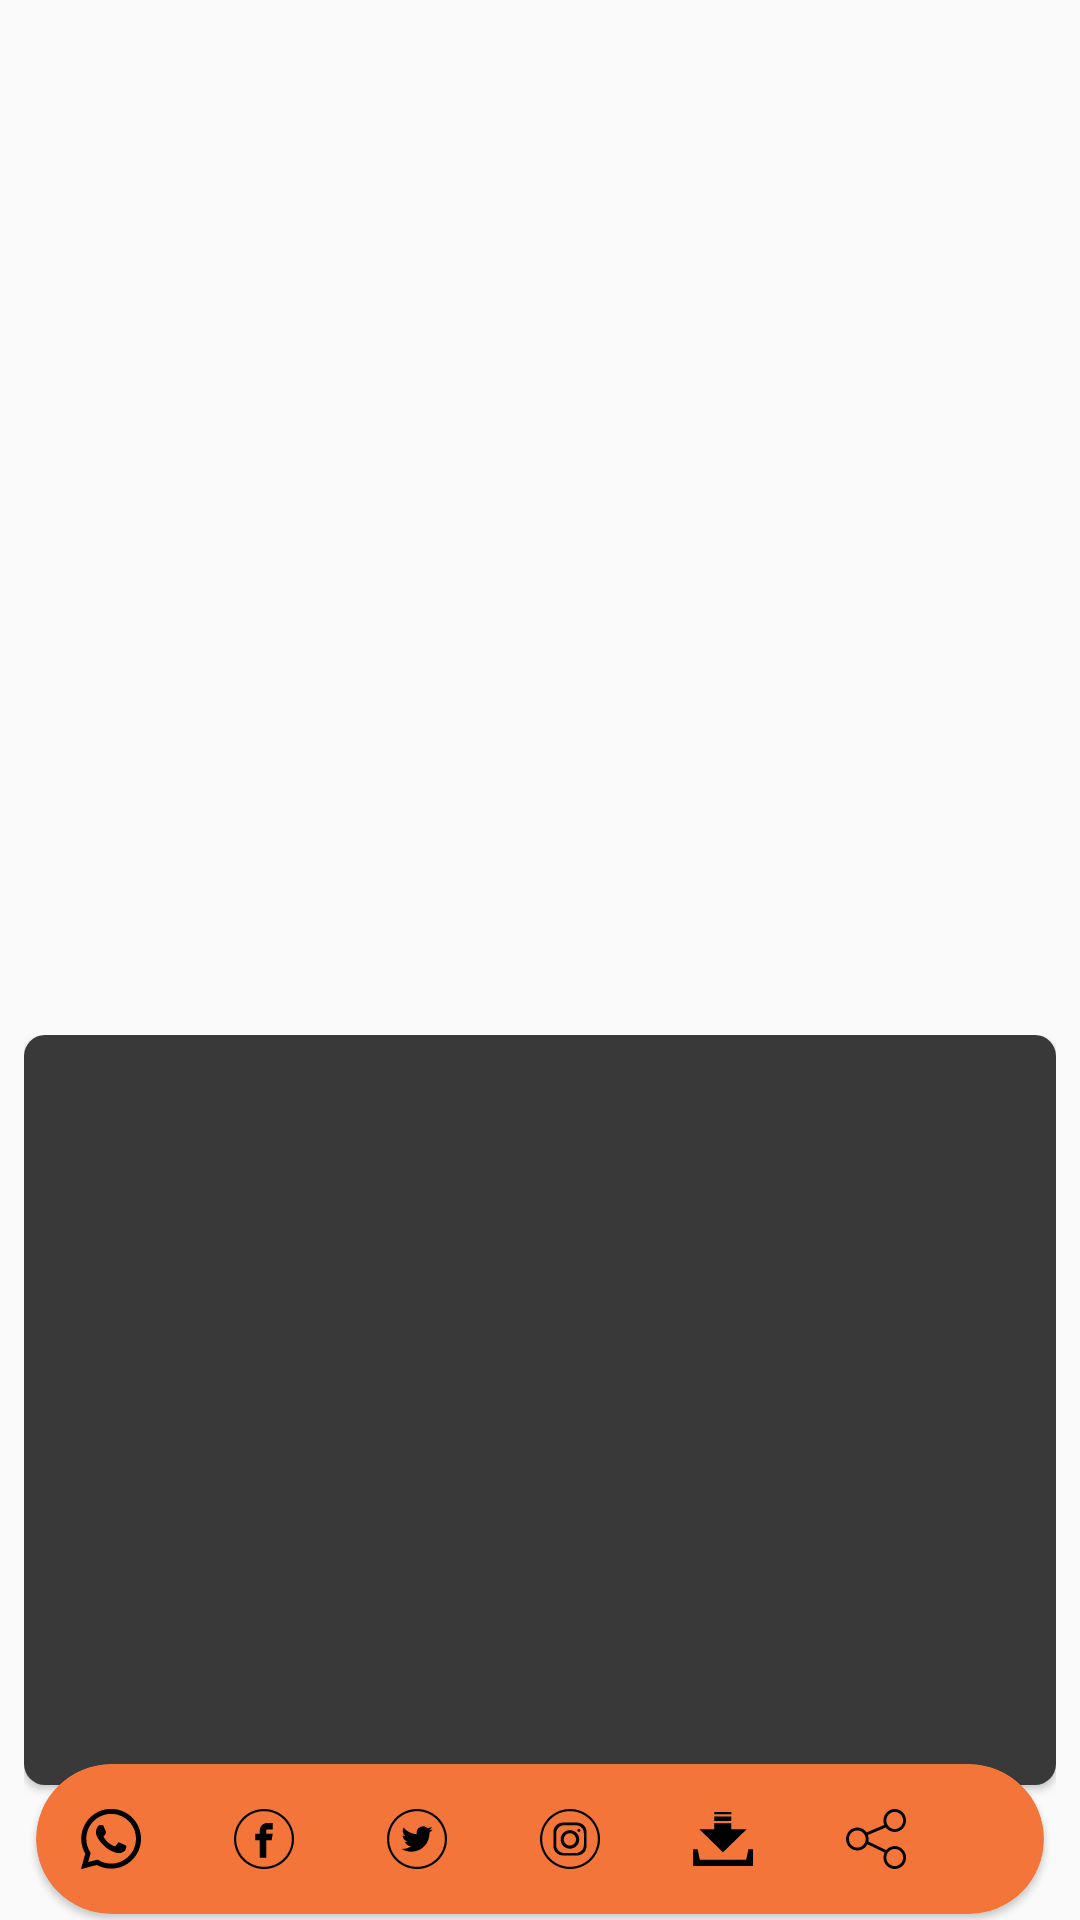

This screen was rendered from an Android layout file. Write that file and the resources it references.
<!-- AndroidManifest.xml: application theme AppTheme -->
<!-- res/layout/custom_text_layout.xml -->
<?xml version="1.0" encoding="utf-8"?>
<RelativeLayout xmlns:android="http://schemas.android.com/apk/res/android"
    xmlns:app="http://schemas.android.com/apk/res-auto"
    android:layout_width="match_parent"
    android:layout_height="wrap_content"
    xmlns:card_view="http://schemas.android.com/tools"
    android:clickable="true"
    android:layout_marginBottom="10dp"
    android:focusable="true">

    <RelativeLayout
        android:layout_width="wrap_content"
        android:layout_height="wrap_content"
        android:layout_alignParentBottom="true"
        android:layout_centerHorizontal="true"
        android:layout_marginStart="8dp"
        android:layout_marginEnd="8dp"
        android:divider="@android:color/transparent">

        <androidx.cardview.widget.CardView
            android:id="@+id/cardView"
            android:layout_width="match_parent"
            android:layout_height="wrap_content"
            android:layout_centerHorizontal="true"
            android:layout_marginBottom="45dp"
            android:clipChildren="false"
            android:clipToPadding="false"
            android:divider="@android:color/transparent"
            android:dividerHeight="0.0px"
            app:cardCornerRadius="7dp"
            app:cardElevation="1.5dp"
            app:cardPreventCornerOverlap="false">

            <RelativeLayout
                android:layout_width="match_parent"
                android:layout_height="match_parent">

                <TextView
                    android:id="@+id/TextWish"
                    android:layout_width="match_parent"
                    android:layout_height="250dp"
                    android:background="@color/black"
                    android:fontFamily="@font/regular"
                    android:gravity="center"
                    android:padding="10dp"
                    android:textColor="@color/white"
                    android:textSize="18sp" />


            </RelativeLayout>
        </androidx.cardview.widget.CardView>

    </RelativeLayout>


    <RelativeLayout
        android:layout_width="match_parent"
        android:layout_height="wrap_content"
        android:layout_alignParentBottom="true">
        <androidx.cardview.widget.CardView
            android:layout_width="match_parent"
            android:layout_height="50dp"
            android:layout_marginBottom="2dp"
            app:cardCornerRadius="40dp"
            android:layout_marginLeft="12dp"
            android:layout_marginRight="12dp"
            app:cardElevation="1.5dp"
            android:divider="@android:color/transparent"
            android:dividerHeight="0.0px"
            android:clipToPadding="false"
            android:clipChildren="false"
            app:cardBackgroundColor="#f3753a"
            app:cardPreventCornerOverlap="false">

            <LinearLayout
                android:layout_width="match_parent"
                android:layout_height="wrap_content"
                android:orientation="horizontal"
                android:padding="15dp">

                <ImageView
                    android:id="@+id/whatsapp1"
                    android:layout_width="20dp"
                    android:layout_height="20dp"
                    android:src="@drawable/ic_ws"
                    app:tint="@color/white" />

                <View
                    android:layout_width="0dp"
                    android:layout_height="0dp"
                    android:layout_weight="1" />

                <ImageView
                    android:id="@+id/facebook1"
                    android:layout_width="20dp"
                    android:layout_height="20dp"
                    android:src="@drawable/ic_facebook_round_line"
                    app:tint="@color/white" />

                <View
                    android:layout_width="0dp"
                    android:layout_height="0dp"
                    android:layout_weight="1" />

                <ImageView
                    android:id="@+id/twitter1"
                    android:layout_width="20dp"
                    android:layout_height="20dp"
                    android:src="@drawable/ic_twitter"

                    app:tint="@color/white" />

                <View
                    android:layout_width="0dp"
                    android:layout_height="0dp"
                    android:layout_weight="1" />

                <ImageView
                    android:id="@+id/instagram1"
                    android:layout_width="20dp"
                    android:layout_height="20dp"
                    android:src="@drawable/ic_instagram"
                    app:tint="@color/white" />

                <View
                    android:layout_width="0dp"
                    android:layout_height="0dp"
                    android:layout_weight="1" />

                <ImageView
                    android:id="@+id/download1"
                    android:layout_width="20dp"
                    android:layout_height="20dp"
                    android:src="@drawable/ic_download"
                    app:tint="@color/white" />

                <View
                    android:layout_width="0dp"
                    android:layout_height="0dp"
                    android:layout_weight="1" />

                <ImageView
                    android:id="@+id/share1"
                    android:layout_width="20dp"
                    android:layout_height="20dp"
                    android:src="@drawable/ic_share"
                    app:tint="@color/white" />

                <View
                    android:layout_width="0dp"
                    android:layout_height="0dp"
                    android:layout_weight="1" />


            </LinearLayout>
        </androidx.cardview.widget.CardView>
    </RelativeLayout>
</RelativeLayout>
<!-- resources referenced by this layout -->
<resources>
  <color name="black">#393939</color>
  <color name="white">#FFFFFF</color>
  <!-- drawable ic_download (drawable) -->
  <vector xmlns:android="http://schemas.android.com/apk/res/android"
      android:width="64dp"
      android:height="64dp"
      android:viewportWidth="640"
      android:viewportHeight="640">
    <path
        android:fillColor="#FF000000"
        android:pathData="M68.162,216.841h159.274v-64.832L407.06,152.009v64.832h163.892L319.728,461.285 68.162,216.841zM320,540.987l247.468,-0.709 23.658,-112.017 48.875,1.607v178.939L0,608.807v-178.94l48.886,-1.606 23.658,112.017 247.456,0.709zM227.436,31.182L407.06,31.182v24.083L227.436,55.265L227.436,31.182zM227.436,79.726L407.06,79.726v49.146L227.436,128.872L227.436,79.726z"
        android:fillType="evenOdd"/>
  </vector>
  <!-- drawable ic_facebook_round_line (drawable) -->
  <vector xmlns:android="http://schemas.android.com/apk/res/android"
      android:width="200dp"
      android:height="200dp"
      android:viewportWidth="3333"
      android:viewportHeight="3333">
    <path
        android:fillColor="#FF000000"
        android:pathData="M1667,0c460,0 877,187 1179,488 302,302 488,718 488,1179 0,460 -187,877 -488,1179 -302,302 -718,488 -1179,488 -460,0 -877,-187 -1179,-488C186,2544 0,2128 0,1667c0,-460 187,-877 488,-1179C790,186 1206,0 1667,0zM1848,1137h301L2149,776h-301c-232,0 -421,189 -421,421v181h-241v361h241v963h361v-963h301l60,-361h-361v-181c0,-33 28,-60 60,-60zM2761,574c-280,-280 -666,-453 -1093,-453S854,294 575,574c-280,280 -453,666 -453,1093s173,814 453,1093c280,280 666,453 1093,453s814,-173 1093,-453c280,-280 453,-666 453,-1093s-173,-814 -453,-1093z"
        android:fillType="nonZero"/>
  </vector>
  <!-- drawable ic_twitter (drawable) -->
  <vector xmlns:android="http://schemas.android.com/apk/res/android"
      android:width="200dp"
      android:height="200dp"
      android:viewportWidth="3333"
      android:viewportHeight="3333">
    <path
        android:fillColor="#FF000000"
        android:pathData="M1667,0c460,0 877,187 1179,488 302,302 488,718 488,1179 0,460 -187,877 -488,1179 -302,302 -718,488 -1179,488 -460,0 -877,-187 -1179,-488C186,2544 0,2128 0,1667c0,-460 187,-877 488,-1179C790,186 1206,0 1667,0zM2534,1129c-64,29 -132,47 -204,56 74,-44 130,-114 157,-197 -69,41 -145,70 -226,86 -65,-69 -157,-112 -260,-112 -197,0 -356,159 -356,356 0,28 3,55 9,81 -296,-15 -558,-157 -733,-372 -31,54 -48,116 -48,179 0,123 63,232 158,296 -58,-2 -113,-18 -161,-44v4c0,172 123,316 286,349 -30,8 -61,13 -94,13 -23,0 -45,-2 -67,-6 46,141 177,244 332,247 -122,96 -275,152 -442,152 -29,0 -57,-2 -85,-5 158,101 345,160 546,160 654,0 1013,-542 1013,-1013 0,-16 0,-31 -1,-46 70,-50 130,-112 177,-184zM2760,574c-280,-280 -666,-453 -1093,-453S853,294 574,574c-280,280 -453,666 -453,1093s173,814 453,1093c280,280 666,453 1093,453s814,-173 1093,-453c280,-280 453,-666 453,-1093s-173,-814 -453,-1093z"
        android:fillType="nonZero"/>
  </vector>
  <style name="AppTheme" parent="Theme.AppCompat.Light.NoActionBar">
          
          <item name="colorPrimary">@color/colorPrimary</item>
          <item name="colorPrimaryDark">@color/colorPrimaryDark</item>
          <item name="colorAccent">@color/colorAccent</item>
          <item name="searchViewStyle">@style/Widget.AppCompat.SearchView</item>
      </style>
  <color name="colorPrimary">#f3753a</color>
  <color name="colorPrimaryDark">#f3753a</color>
  <color name="colorAccent">#D81B60</color>
</resources>
